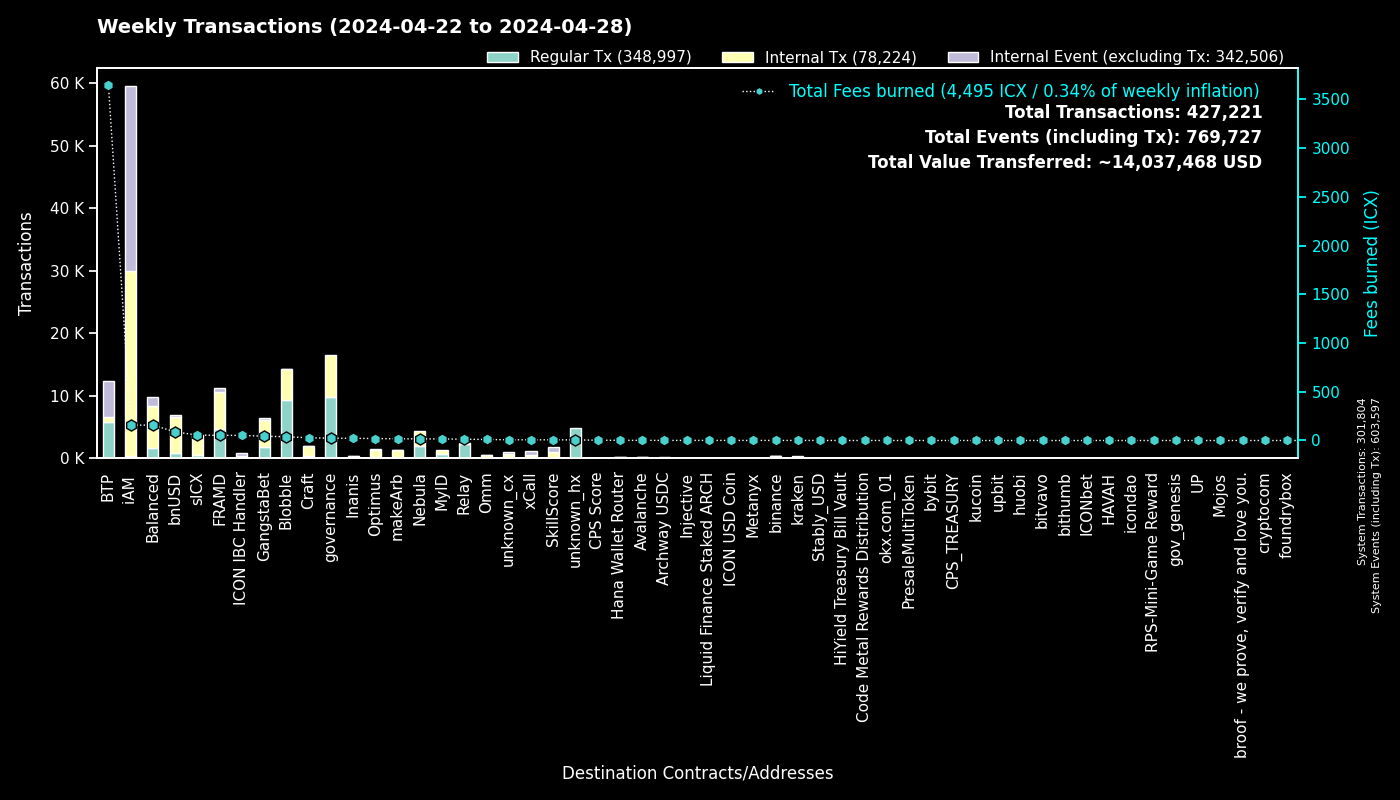

Values plotted in this chart, from the file beside it:
to, Fees burned, Regular Tx, to_def, Internal Tx, Internal Event (excluding Tx), group
0, 0.0, 301786, System, 18, 301793, System
cx00000000000000000000000000000000000000…, 23.55, 9813, governance, 6752, 0, governance
cxee7a00755a757e3c519a0616456030e33dc9d4…, 3611, 5705, BTP_2, 0, 5711, BTP
cxf14dea1cff7ceb29a46e6d04533a08f84441e4…, 20.82, 4893, Blobble Stake Token, 5014, 5, Blobble
cx2aa9b28a657e3121b75d3d4fe65e569398645d…, 46.96, 4612, FRAMD Token, 5260, 93, FRAMD
cxf2ca3b655a782f39227934d37ff3b77f9b1ebc…, 17.69, 4334, Blobble, 0, 0, Blobble
cxca5faa5a71d986a2e84dd7e6f5ff791d29901e…, 12.06, 2299, Relay_4, 0, 0, Relay
cx85954d0dae92b63bf5cba03a59ca4ffe687bad…, 12.7, 1640, NebulaMultiToken, 1948, 0, Nebula
cxe5c2c460364acc5f8c1d5ca925930043d8d9c9…, 4.983, 1062, GangstaBet Crown, 1092, 0, GangstaBet
cx88fd7df7ddff82f7cc735c871dc519838cb235…, 89.05, 799, bnUSD, 5762, 343, bnUSD
cx2609b924e33ef00b648a409245c7ea394c4678…, 54.75, 527, sICX, 3085, 155, sICX
cxba62bb61baf8dd8b6a04633fe33806547785a0…, 14.17, 458, MyID_3, 455, 0, MyID
cx5a0af85407c69945eb318d4ac18e9e84218416…, 21.96, 380, GangWar Simulation, 1108, 282, GangstaBet
hx68646780e14ee9097085f7280ab137c3633b4b…, 0.4725, 378, kraken_hot, 0, 0, kraken
cx66d4d90f5f113eba575bf793570135f9b10cec…, 31.2, 368, balanced_loans, 1090, 687, Balanced
cxa0af3165c08318e988cb30993b3048335b94af…, 13.52, 361, balanced_dex, 1012, 153, Balanced
hxe0b33b682705c553fd8663479f53889cf6ccfc…, 0.43, 344, unknown_hx, 0, 0, unknown_hx
cx14002628a4599380f391f708843044bc93dce2…, 157.6, 322, iAM Div, 29565, 29586, iAM
hxb568381d35d3e7a6383200e8a0d30310af20b9…, 0.395, 316, binance_hot, 0, 0, binance
cx622bbab73698f37dbef53955fd3decffeb0b0c…, 52.06, 293, ICON IBC Handler, 71, 434, ICON IBC Handler
cx57d7acf8b5114b787ecdd99ca460c2272e4d91…, 2.538, 289, NebulaPlanetToken, 317, 0, Nebula
cx694e8c9f1a05c8c3719f30d46b97697960e428…, 2.029, 215, MyID_2, 215, 0, MyID
cxf61cd5a45dc9f91c15aa65831a30a90d59a096…, 23.12, 200, balanced_baln, 1395, 136, Balanced
cxa07f426062a1384bdd762afa6a87d123fbc81c…, 7.049, 170, xCall, 429, 544, xCall
cx28b2ec885b50c8a93da752f2d0467a67127a70…, 8.838, 155, CROWN, 865, 51, GangstaBet
cxd17316e24ee40f2ef8ed6f3a497311db1b3520…, 2.374, 138, GangstaVerse LootBox, 645, 0, GangstaBet
cx21e94c08c03daee80c25d8ee3ea22a20786ec2…, 22.48, 133, balanced_router, 1489, 159, Balanced
cx7ecb16e4c143b95e01d05933c17cb986cfe618…, 20.98, 127, CraftRewards, 981, 24, Craft
cx2dc662031f3d62bcdba4f63e9bf827767c8475…, 6.885, 113, SkillScore, 825, 864, SkillScore
cxe971c0a92c58db502e4a224efc6ba311eb1c17…, 22.27, 112, Inanis Treasury, 172, 20, Inanis
hx1b3e781a1c802c238e30e90aa1a6cee94f9bac…, 0.1288, 103, unknown_hx, 0, 0, unknown_hx
cx10d59e8103ab44635190bd4139dbfd682fa2d0…, 4.989, 92, balanced_rewards, 184, 134, Balanced
cx44250a12074799e26fdeee75648ae47e2cc842…, 35, 89, balanced_governance, 25, 0, Balanced
hx85532472e789802a943bd34a8aeb86668bc232…, 0.1087, 87, okx.com_01, 0, 0, okx.com_01
cxd82fb5d3effecd8c9071a4bba3856ad7222c4b…, 7.779, 85, Balanced Savings, 396, 12, Balanced
cx943cf4a4e4e281d82b15ae0564bbdcbf8114b3…, 0.528, 82, NebulaSpaceshipToken, 87, 0, Nebula
cxe65f3286902be43e00a5013cb1dc300ec8e51f…, 17.48, 80, makeArb, 1207, 17, makeArb
cx917f88460d4ebec1fd656d4dbe51131a37d168…, 0.5623, 76, unknown_cx, 0, 31, unknown_cx
cx203d9cd2a669be67177e997b8948ce2c35caff…, 12.63, 74, balanced_dividends, 783, 14, Balanced
cx59d899fce52cadd1feb5128ff5e6672f03943e…, 0.4755, 67, unknown_cx, 0, 21, unknown_cx
hxb3a486783b7d0c0c4fec74c98c50c717568eda…, 0.08375, 67, unknown_hx, 0, 0, unknown_hx
hx04bd60201d19da874417f1f37762fa40eff799…, 0.08, 64, unknown_hx, 0, 0, unknown_hx
cx28497aef34ec44ad2be9249daddfbe34b54f30…, 0.9027, 64, Balanced Bribe, 64, 0, Balanced
cx2e6d0fc0eca04965d06038c8406093337f085f…, 5.902, 63, Craft, 454, 21, Craft
cxaa99a164586883eed0322d62a31946dfa9491f…, 5.42, 61, optimus_rewards, 146, 14, Optimus
cx288d13e1b63563459a2ac6179f237711f6851c…, 5.149, 61, btp-0x38.bsc-ETH, 455, 31, BTP
cx334db6519871cb2bfd154cec0905ced4ea142d…, 0.2364, 61, unknown_cx, 0, 0, unknown_cx
cx7b1843b7ef5368a080ccf59c0a9d1bdec474f9…, 4.196, 48, optimus_dividends, 434, 0, Optimus
hx6b91c8dea3114de74ecfa85908b875778c2b59…, 0.05875, 47, bybit, 0, 0, bybit
hxbb984f278abd66ae2155edbd91f8c87ce98411…, 0.05625, 45, kucoin, 0, 0, kucoin
cx32743b6f4588f5c1b025c5bb732ac623493654…, 0.1843, 45, Craft, 45, 0, Craft
cx9c4698411c6d9a780f605685153431dcda0460…, 0.5709, 42, Auction, 173, 12, Craft
cx30f18d26f45d990112a4cd4825c0b79af73aac…, 6.115, 41, Yetis, 640, 609, FRAMD
hx49b1556654e51f52d59a8222b4737ee7dccc6d…, 0.05125, 41, upbit_cold_02, 0, 0, upbit
hx2f1377f549e31534bcc7d02a1ba23c1a5d289f…, 0.05125, 41, unknown_hx, 0, 0, unknown_hx
cx7b4472ca8408eca00a8b483c7151b11ae73598…, 0.2327, 38, unknown_cx, 0, 0, Blobble
cxb6be11a27f21ad82c7475aa215e3635fafd7f1…, 0.3874, 36, gangstabet_game, 140, 0, GangstaBet
hx0384c56a749aac59612bc2cce65343eb4f12cc…, 0.04375, 35, unknown_hx, 0, 0, unknown_hx
hxd9fb974459fe46eb9d5a7c438f17ae6e75c0f2…, 0.04, 32, huobi, 0, 0, huobi
cx22319ac7f412f53eabe3c9827acf5e27e9c6a9…, 1.07, 31, Archway USDC, 93, 0, Archway USDC
... 1,024 more rows
